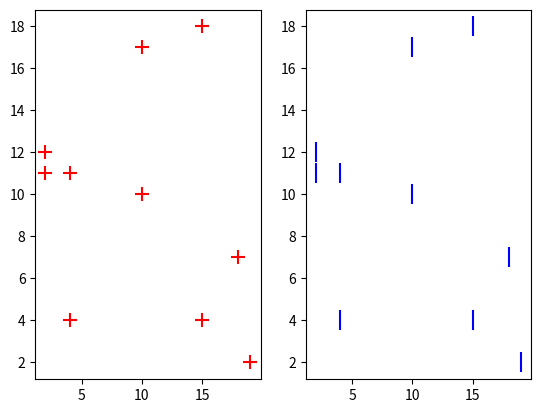

Recreate this plot in Python.
#Adding subplots
#coded by - Chinmay Mirkute
# [redacted]
# [redacted]
# [redacted]


from matplotlib import pyplot as plt
import numpy as np

x = [10, 20, 30, 40, 50, 60, 70, 80, 90, 95]
a = [4, 15, 10, 2, 4, 18, 19, 15, 10, 2]
b = [4, 4, 10, 11, 11, 7, 2, 18, 17, 12]

plt.subplot(1,2,1)
plt.scatter(a,b, marker ='+', c = 'r', s = 100)

plt.subplot(1,2,2)
plt.scatter(a,b, marker ='|', c = 'b', s = 200)
plt.show()